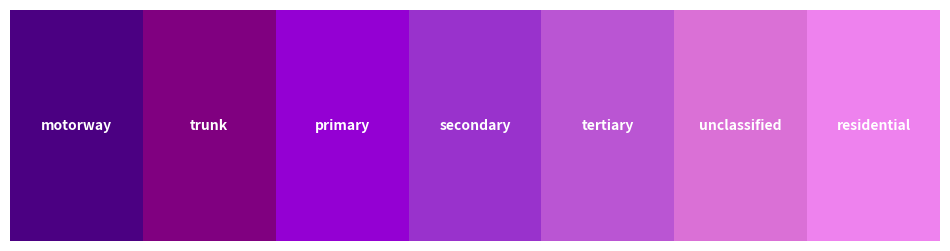

Source code (Python):
import matplotlib.pyplot as plt
import matplotlib.patches as patches

road_color_mapping = {
    'motorway': '#4B0082',
    'trunk': '#800080',
    'primary': '#9400D3',
    'secondary': '#9932CC',
    'tertiary': '#BA55D3',
    'unclassified': '#DA70D6',
    'residential': '#EE82EE',
}

fig = plt.figure(figsize=(12, 3))

for i, (key, color) in enumerate(road_color_mapping.items()):
    rect = patches.Rectangle((i, 0), 1, 1, facecolor=color)
    plt.gca().add_patch(rect)
    plt.text(i+0.5, 0.5, key, color='white', weight='bold',
             horizontalalignment='center', verticalalignment='center')

plt.xlim(0, len(road_color_mapping))
plt.ylim(0, 1)
plt.axis('off')  # Turn off the box around the plot
plt.show()
